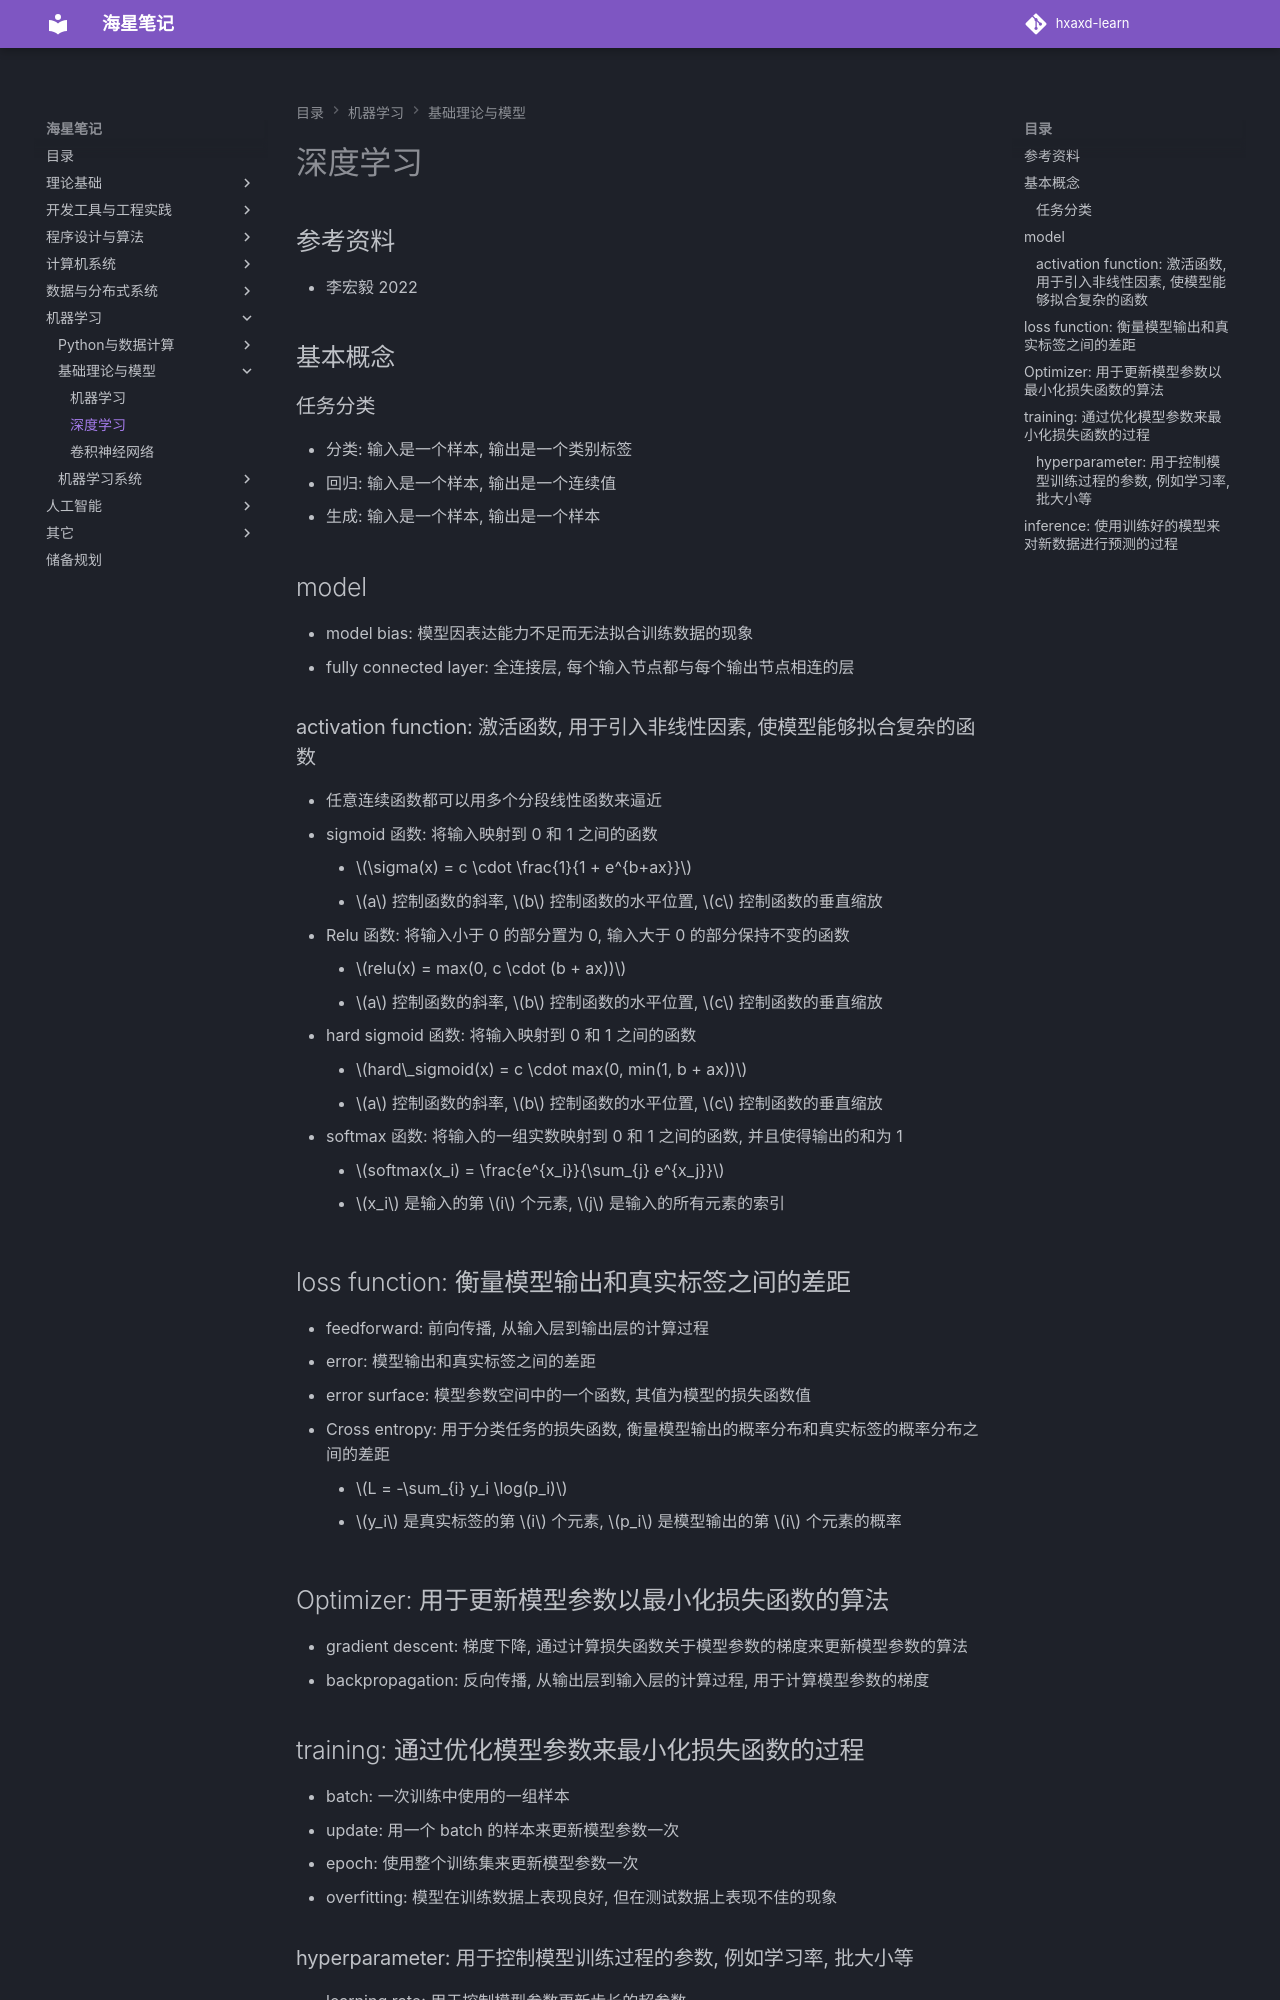

repository: hxaxd/hxaxd-learn · page: 人工智能与机器学习/深度学习/index.html · generator: mkdocs

# 深度学习

## 参考资料

- 李宏毅 2022

## 基本概念

### 任务分类

- 分类: 输入是一个样本, 输出是一个类别标签
- 回归: 输入是一个样本, 输出是一个连续值
- 生成: 输入是一个样本, 输出是一个样本

## model

- model bias: 模型因表达能力不足而无法拟合训练数据的现象
- fully connected layer: 全连接层, 每个输入节点都与每个输出节点相连的层

### activation function: 激活函数, 用于引入非线性因素, 使模型能够拟合复杂的函数

- 任意连续函数都可以用多个分段线性函数来逼近
- sigmoid 函数: 将输入映射到 0 和 1 之间的函数
    - $\sigma(x) = c \cdot \frac{1}{1 + e^{b+ax}}$
    - $a$ 控制函数的斜率, $b$ 控制函数的水平位置, $c$ 控制函数的垂直缩放
- Relu 函数: 将输入小于 0 的部分置为 0, 输入大于 0 的部分保持不变的函数
    - $relu(x) = max(0, c \cdot (b + ax))$
    - $a$ 控制函数的斜率, $b$ 控制函数的水平位置, $c$ 控制函数的垂直缩放
- hard sigmoid 函数: 将输入映射到 0 和 1 之间的函数
    - $hard\_sigmoid(x) = c \cdot max(0, min(1, b + ax))$
    - $a$ 控制函数的斜率, $b$ 控制函数的水平位置, $c$ 控制函数的垂直缩放
- softmax 函数: 将输入的一组实数映射到 0 和 1 之间的函数, 并且使得输出的和为 1
    - $softmax(x_i) = \frac{e^{x_i}}{\sum_{j} e^{x_j}}$
    - $x_i$ 是输入的第 $i$ 个元素, $j$ 是输入的所有元素的索引

## loss function: 衡量模型输出和真实标签之间的差距

- feedforward: 前向传播, 从输入层到输出层的计算过程
- error: 模型输出和真实标签之间的差距
- error surface: 模型参数空间中的一个函数, 其值为模型的损失函数值
- Cross entropy: 用于分类任务的损失函数, 衡量模型输出的概率分布和真实标签的概率分布之间的差距
    - $L = -\sum_{i} y_i \log(p_i)$
    - $y_i$ 是真实标签的第 $i$ 个元素, $p_i$ 是模型输出的第 $i$ 个元素的概率

## Optimizer: 用于更新模型参数以最小化损失函数的算法

- gradient descent: 梯度下降, 通过计算损失函数关于模型参数的梯度来更新模型参数的算法
- backpropagation: 反向传播, 从输出层到输入层的计算过程, 用于计算模型参数的梯度
